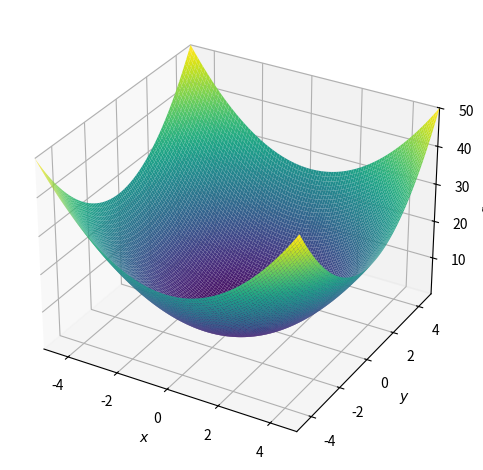

Python code for this plot:
#trouver la limit  en -oo de x/R



from sympy.plotting import plot3d
from sympy import *
import matplotlib.pyplot as plt

x = Symbol("x")
y = Symbol("y")

print(plot3d(x**2+y**2, (x,-5,5), (y,-5,5)))
